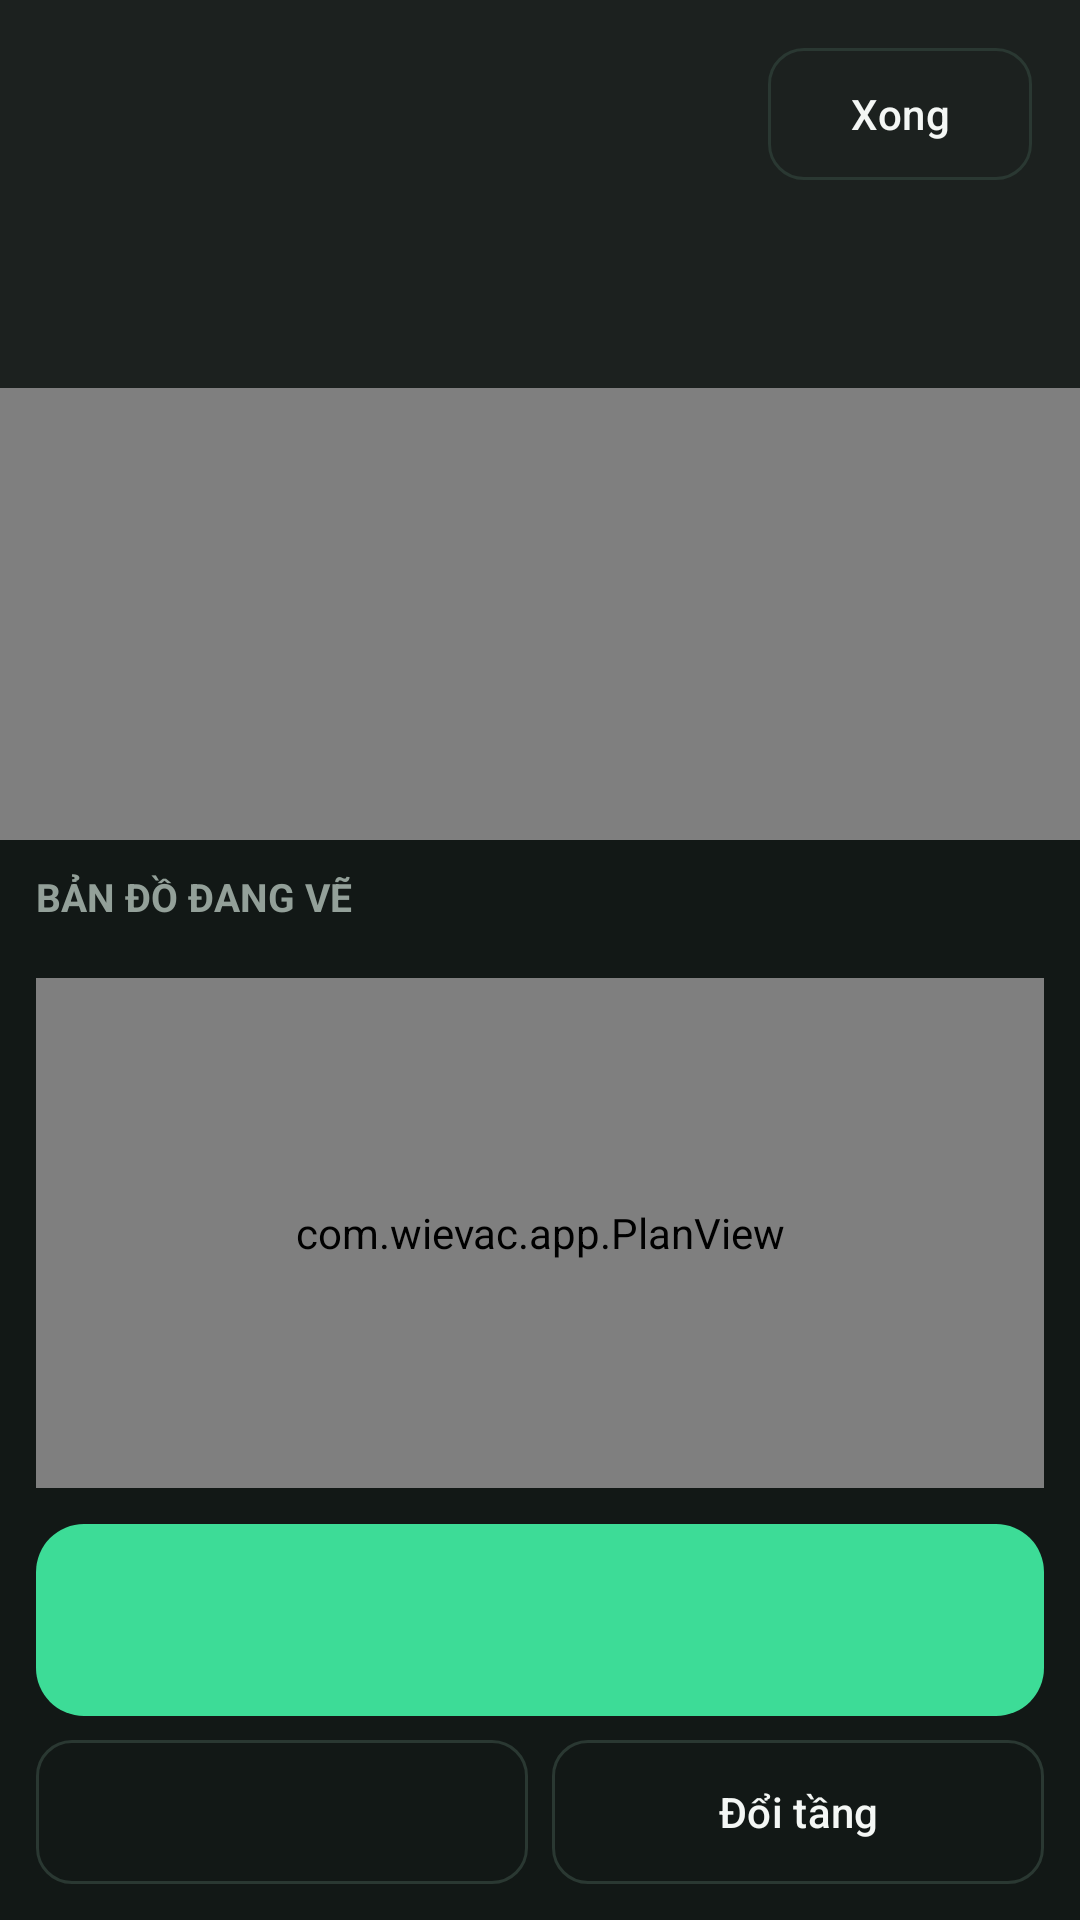

Reconstruct the res/layout file that produces this screen, plus the resources it refers to.
<!-- AndroidManifest.xml: application theme Theme.WiEvac -->
<!-- res/layout/activity_survey.xml -->
<?xml version="1.0" encoding="utf-8"?>
<FrameLayout xmlns:android="http://schemas.android.com/apk/res/android"
    xmlns:app="http://schemas.android.com/apk/res-auto"
    android:layout_width="match_parent"
    android:layout_height="match_parent"
    android:background="@color/bg">

    <android.opengl.GLSurfaceView
        android:id="@+id/surface"
        android:layout_width="match_parent"
        android:layout_height="match_parent" />

    <LinearLayout
        android:layout_width="match_parent"
        android:layout_height="match_parent"
        android:orientation="vertical">

        <LinearLayout
            android:layout_width="match_parent"
            android:layout_height="wrap_content"
            android:background="#E6121816"
            android:orientation="vertical"
            android:padding="16dp">

            <LinearLayout
                android:layout_width="match_parent"
                android:layout_height="wrap_content"
                android:gravity="center_vertical"
                android:orientation="horizontal">

                <TextView
                    android:id="@+id/title"
                    android:layout_width="0dp"
                    android:layout_height="wrap_content"
                    android:layout_weight="1"
                    android:textColor="@color/text"
                    android:textSize="20sp"
                    android:textStyle="bold" />

                <com.google.android.material.button.MaterialButton
                    android:id="@+id/done"
                    style="@style/Widget.Material3.Button.OutlinedButton"
                    android:layout_width="wrap_content"
                    android:layout_height="44dp"
                    android:insetTop="0dp"
                    android:insetBottom="0dp"
                    android:text="@string/survey_done"
                    android:textAllCaps="false"
                    android:textColor="@color/text"
                    app:cornerRadius="12dp"
                    app:strokeColor="@color/line" />
            </LinearLayout>

            <TextView
                android:id="@+id/body"
                android:layout_width="match_parent"
                android:layout_height="wrap_content"
                android:layout_marginTop="6dp"
                android:lineSpacingExtra="3dp"
                android:textColor="@color/text"
                android:textSize="16sp" />

            <TextView
                android:id="@+id/tally"
                android:layout_width="match_parent"
                android:layout_height="wrap_content"
                android:layout_marginTop="8dp"
                android:textColor="@color/muted"
                android:textSize="13sp" />
        </LinearLayout>

        <LinearLayout
            android:id="@+id/banner"
            android:layout_width="match_parent"
            android:layout_height="wrap_content"
            android:background="@color/degraded"
            android:orientation="vertical"
            android:padding="14dp"
            android:visibility="gone">

            <TextView
                android:id="@+id/bannerText"
                android:layout_width="match_parent"
                android:layout_height="wrap_content"
                android:textColor="@color/on_degraded"
                android:textSize="16sp"
                android:textStyle="bold" />

            <LinearLayout
                android:id="@+id/bannerActions"
                android:layout_width="match_parent"
                android:layout_height="wrap_content"
                android:layout_marginTop="10dp"
                android:orientation="horizontal">

                <com.google.android.material.button.MaterialButton
                    android:id="@+id/bannerYes"
                    android:layout_width="0dp"
                    android:layout_height="48dp"
                    android:layout_marginEnd="6dp"
                    android:layout_weight="2"
                    android:insetTop="0dp"
                    android:insetBottom="0dp"
                    android:textAllCaps="false"
                    android:textColor="@color/white"
                    app:backgroundTint="@color/on_degraded"
                    app:cornerRadius="12dp" />

                <com.google.android.material.button.MaterialButton
                    android:id="@+id/bannerNo"
                    style="@style/Widget.Material3.Button.OutlinedButton"
                    android:layout_width="0dp"
                    android:layout_height="48dp"
                    android:layout_marginStart="6dp"
                    android:layout_weight="1"
                    android:insetTop="0dp"
                    android:insetBottom="0dp"
                    android:text="@string/level_no"
                    android:textAllCaps="false"
                    android:textColor="@color/on_degraded"
                    app:cornerRadius="12dp"
                    app:strokeColor="@color/on_degraded" />
            </LinearLayout>
        </LinearLayout>

        <View
            android:id="@+id/spacer"
            android:layout_width="match_parent"
            android:layout_height="0dp"
            android:layout_weight="1" />

        <LinearLayout
            android:id="@+id/mapCard"
            android:layout_width="match_parent"
            android:layout_height="wrap_content"
            android:background="@color/card"
            android:orientation="vertical"
            android:paddingStart="12dp"
            android:paddingTop="10dp"
            android:paddingEnd="12dp">

            <TextView
                android:layout_width="match_parent"
                android:layout_height="wrap_content"
                android:text="@string/survey_map_title"
                android:textColor="@color/muted"
                android:textSize="13sp"
                android:textStyle="bold" />

            <TextView
                android:id="@+id/legend"
                android:layout_width="match_parent"
                android:layout_height="wrap_content"
                android:layout_marginTop="2dp"
                android:textColor="@color/muted"
                android:textSize="12sp" />

            <com.wievac.app.PlanView
                android:id="@+id/plan"
                android:layout_width="match_parent"
                android:layout_height="170dp" />
        </LinearLayout>

        <LinearLayout
            android:layout_width="match_parent"
            android:layout_height="wrap_content"
            android:background="@color/card"
            android:orientation="vertical"
            android:padding="12dp">

            <com.google.android.material.button.MaterialButton
                android:id="@+id/primary"
                android:layout_width="match_parent"
                android:layout_height="64dp"
                android:insetTop="0dp"
                android:insetBottom="0dp"
                android:textAllCaps="false"
                android:textColor="@color/on_passable"
                android:textSize="19sp"
                android:textStyle="bold"
                app:backgroundTint="@color/passable"
                app:cornerRadius="16dp" />

            <LinearLayout
                android:layout_width="match_parent"
                android:layout_height="wrap_content"
                android:layout_marginTop="8dp"
                android:orientation="horizontal">

                <com.google.android.material.button.MaterialButton
                    android:id="@+id/wallToggle"
                    style="@style/Widget.Material3.Button.OutlinedButton"
                    android:layout_width="0dp"
                    android:layout_height="48dp"
                    android:layout_weight="1"
                    android:insetTop="0dp"
                    android:insetBottom="0dp"
                    android:textAllCaps="false"
                    android:textColor="@color/text"
                    app:cornerRadius="12dp"
                    app:strokeColor="@color/line" />

                <com.google.android.material.button.MaterialButton
                    android:id="@+id/levelButton"
                    style="@style/Widget.Material3.Button.OutlinedButton"
                    android:layout_width="0dp"
                    android:layout_height="48dp"
                    android:layout_marginStart="8dp"
                    android:layout_weight="1"
                    android:insetTop="0dp"
                    android:insetBottom="0dp"
                    android:text="@string/survey_level"
                    android:textAllCaps="false"
                    android:textColor="@color/text"
                    app:cornerRadius="12dp"
                    app:strokeColor="@color/line" />

                <com.google.android.material.button.MaterialButton
                    android:id="@+id/stepButton"
                    style="@style/Widget.Material3.Button.OutlinedButton"
                    android:layout_width="0dp"
                    android:layout_height="48dp"
                    android:layout_marginStart="8dp"
                    android:layout_weight="1"
                    android:insetTop="0dp"
                    android:insetBottom="0dp"
                    android:text="@string/survey_step"
                    android:textAllCaps="false"
                    android:textColor="@color/text"
                    android:visibility="gone"
                    app:cornerRadius="12dp"
                    app:strokeColor="@color/line" />
            </LinearLayout>
        </LinearLayout>
    </LinearLayout>

    <TextView
        android:id="@+id/crosshair"
        android:layout_width="wrap_content"
        android:layout_height="wrap_content"
        android:layout_gravity="center"
        android:text="+"
        android:textColor="@color/alarm"
        android:textSize="56sp"
        android:textStyle="bold"
        android:visibility="gone" />
</FrameLayout>
<!-- resources referenced by this layout -->
<resources>
  <color name="alarm">#FF4436</color>
  <color name="bg">#070908</color>
  <color name="card">#121816</color>
  <color name="degraded">#E2B340</color>
  <color name="line">#2A3832</color>
  <color name="muted">#93A099</color>
  <color name="on_degraded">#2A2108</color>
  <color name="on_passable">#062117</color>
  <color name="passable">#3DDC97</color>
  <color name="text">#F4F7F5</color>
  <color name="white">#FFFFFF</color>
  <string name="level_no">Không</string>
  <string name="survey_done">Xong</string>
  <string name="survey_level">Đổi tầng</string>
  <string name="survey_map_title">BẢN ĐỒ ĐANG VẼ</string>
  <string name="survey_step">Độ dài bước</string>
  <style name="Theme.WiEvac" parent="Theme.Material3.Dark.NoActionBar">
          <item name="colorPrimary">@color/passable</item>
          <item name="colorOnPrimary">@color/on_passable</item>
          <item name="colorSecondary">@color/alarm</item>
          <item name="android:statusBarColor">@android:color/transparent</item>
          <item name="android:navigationBarColor">@color/bg</item>
          <item name="android:windowBackground">@color/bg</item>
          <item name="android:windowLightStatusBar">false</item>
      </style>
</resources>
